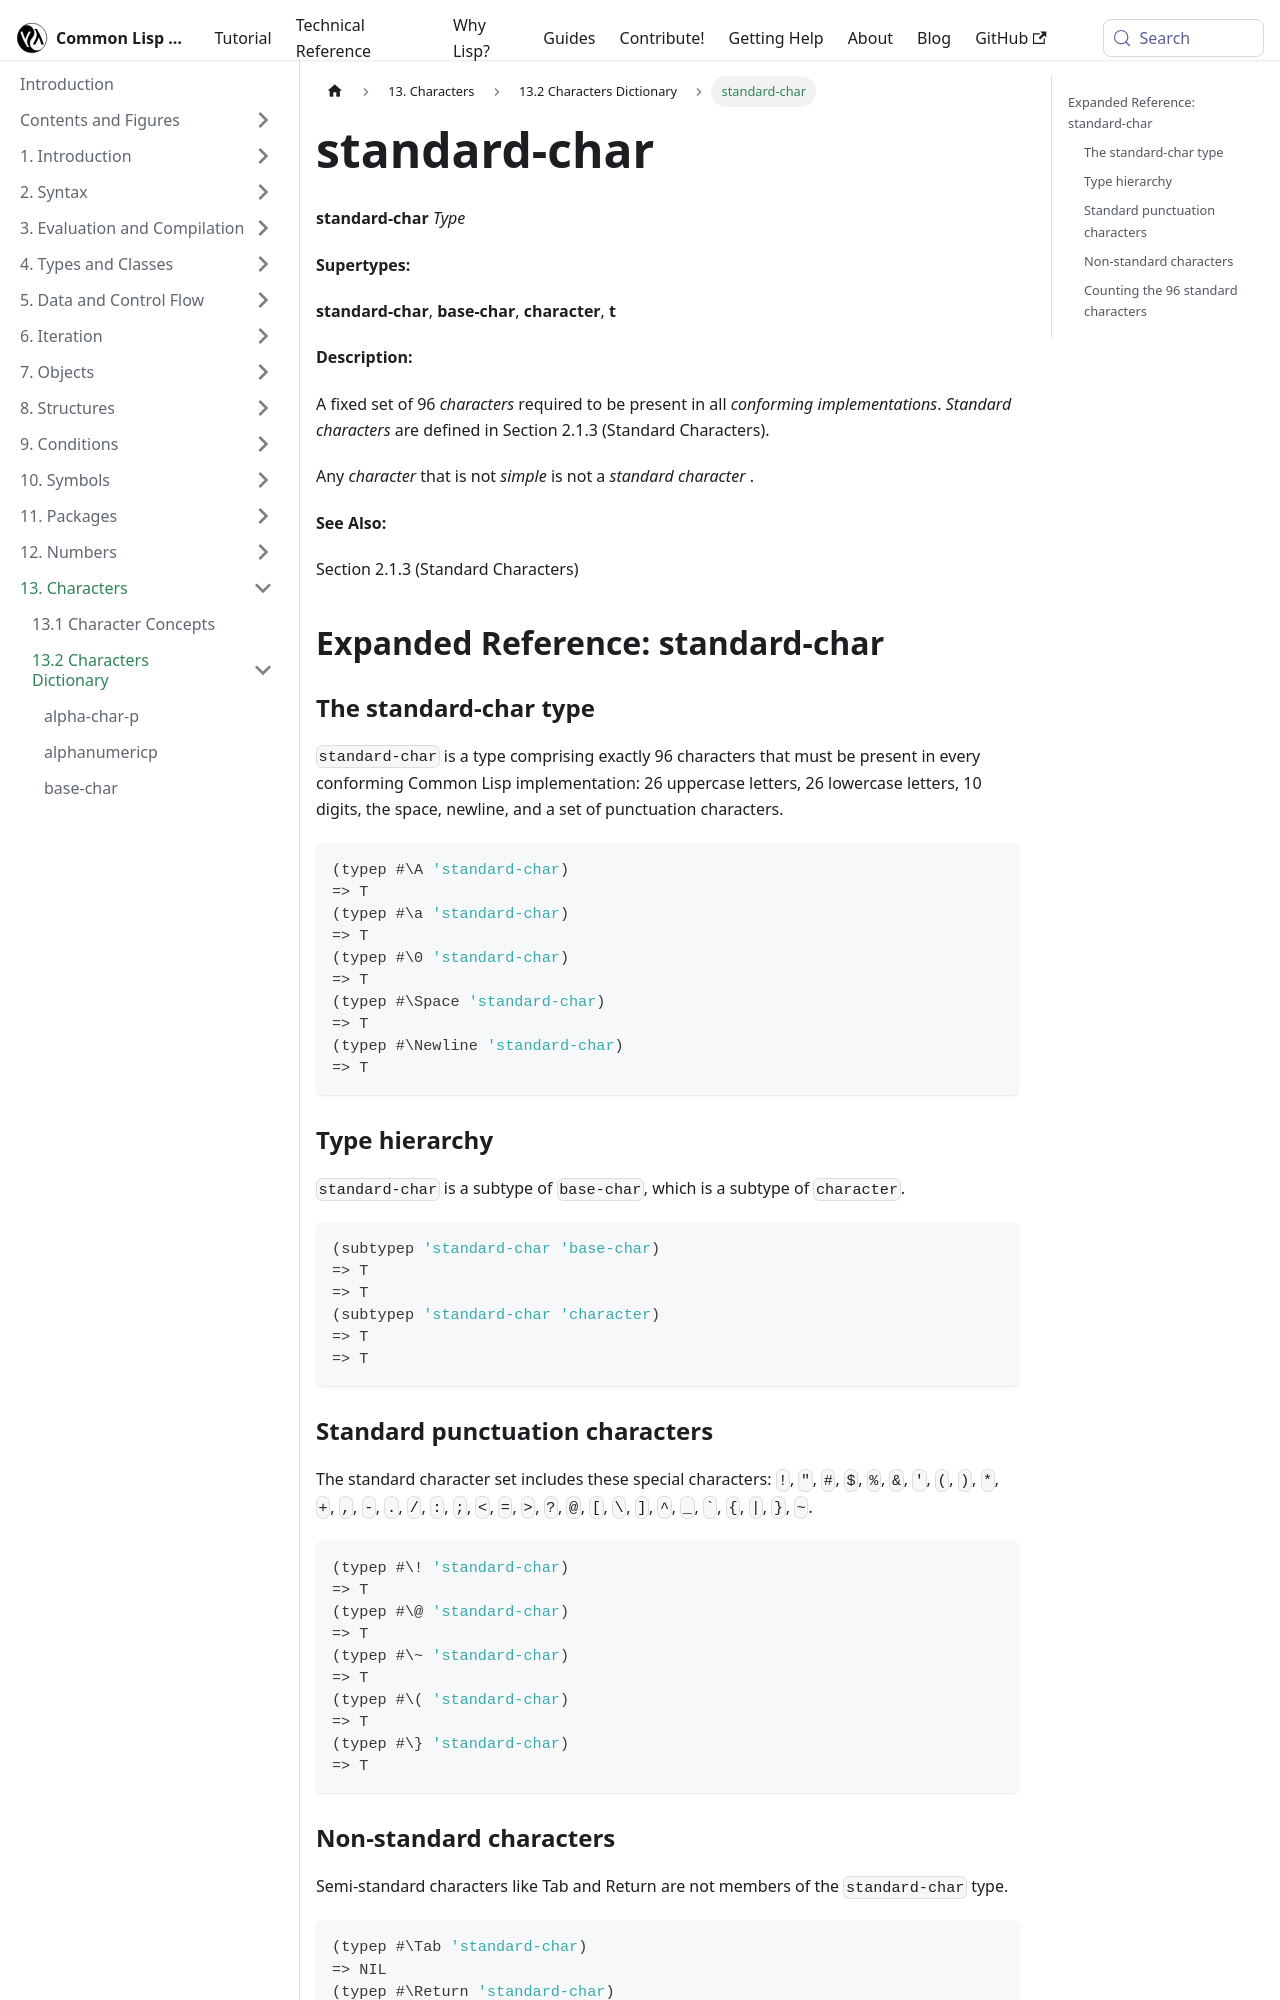

repository: lisp-docs/cl-language-reference · page: chap-13/bd-c-dictionary/standard-char_type.html · generator: docusaurus

---
title: "standard-char"
---

# standard-char

import StandardCharType from './_standard-char_type.md';

<StandardCharType />

## Expanded Reference: standard-char

### The standard-char type

`standard-char` is a type comprising exactly 96 characters that must be present in every conforming Common Lisp implementation: 26 uppercase letters, 26 lowercase letters, 10 digits, the space, newline, and a set of punctuation characters.

```lisp
(typep #\A 'standard-char)
=> T
(typep #\a 'standard-char)
=> T
(typep #\0 'standard-char)
=> T
(typep #\Space 'standard-char)
=> T
(typep #\Newline 'standard-char)
=> T
```

### Type hierarchy

`standard-char` is a subtype of `base-char`, which is a subtype of `character`.

```lisp
(subtypep 'standard-char 'base-char)
=> T
=> T
(subtypep 'standard-char 'character)
=> T
=> T
```
